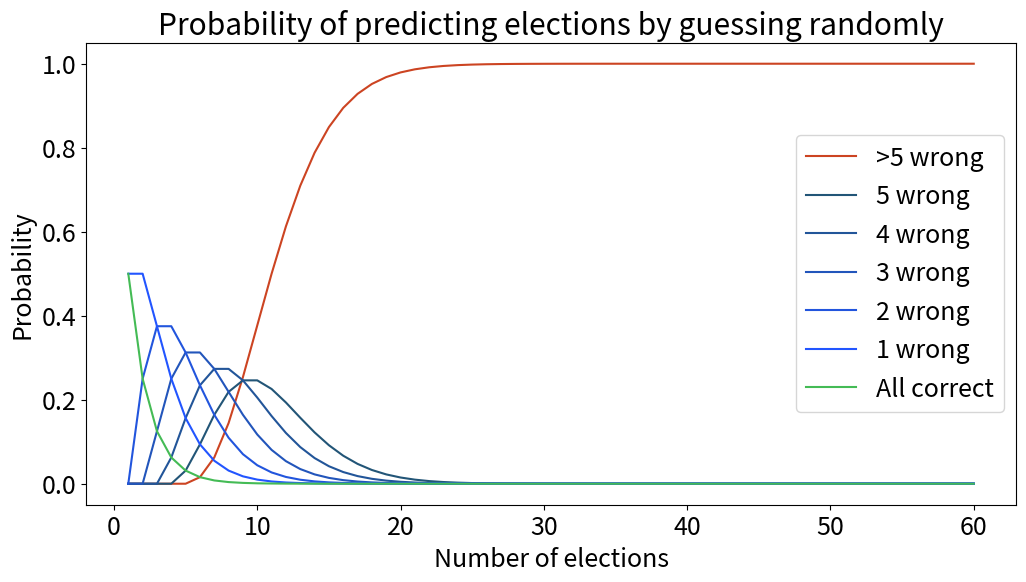

Python code for this plot: (Note: this script raises an exception after producing the figure.)
import matplotlib as mpl
import matplotlib.pyplot as plt
import numpy as np
from math import comb

cycler = ["#44bb55", "#2255ff", "#2255dd", "#2255bb", "#225599", "#225577", "#cc4422"][::-1]
mpl.rcParams['axes.prop_cycle'] = mpl.cycler(color=cycler)
mpl.rcParams.update({'font.size': 18})

N = 60
W = 5
X = np.arange(1, N+1)
y = []
for i in range(W+1):
    y_i = np.power(0.5, X)
    for j in range(N):
        y_i[j] *= comb(X[j], i)
    y.append(y_i)
y = np.array(y)
remaining = 1.0 - np.sum(y, axis=0)

plt.figure(figsize=(12, 6))
plt.title("Probability of predicting elections by guessing randomly")
plt.plot(X, remaining, label=f'>{W} wrong')
for i in reversed(range(1, W+1)):
    plt.plot(X, y[i], label=f'{i} wrong')
plt.plot(X, y[0], label='All correct')
plt.xlabel('Number of elections')
plt.ylabel('Probability')
plt.legend()
plt.savefig('figures/random.png')

plt.figure(figsize=(12,6))
plt.title("Probability of at least one person out of 300M predicting elections")
POP = 300000000
plt.plot(X, 1-np.power(1-remaining,POP), label=f'>{W} wrong')  
for i in reversed(range(1, W+1)):
    plt.plot(X, 1-np.power(1-y[i], POP), label=f'{i} wrong')
plt.plot(X, 1-np.power(1-y[0],POP), label='All correct') 
plt.xlabel('Number of elections')
plt.ylabel('Probability')
plt.legend()
plt.savefig('figures/300m.png')

plt.show()